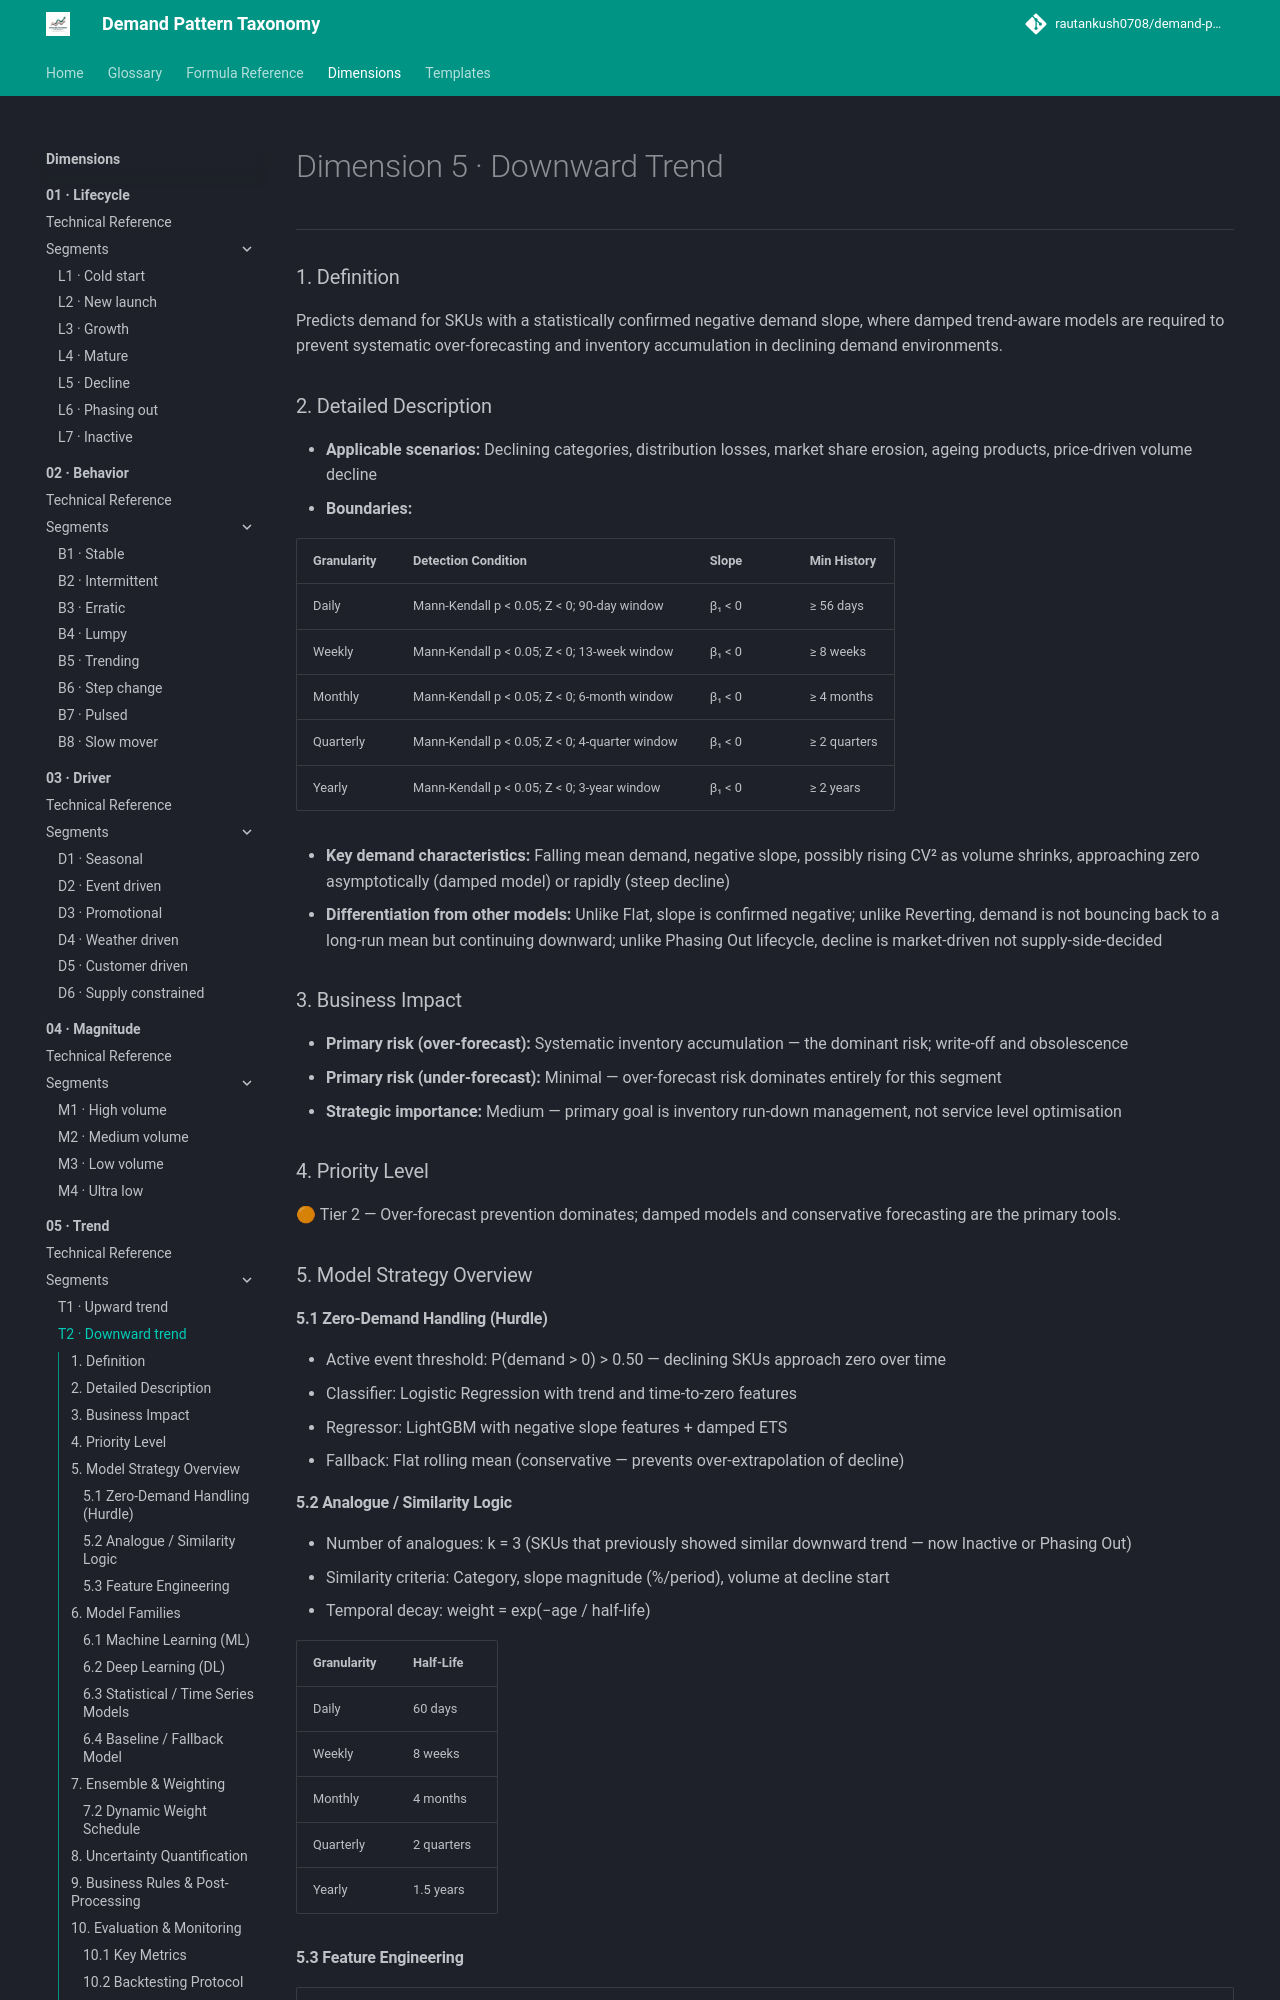

repository: rautankush0708/demand-pattern-taxonomy · page: dimensions/05-trend/t2-downward-trend/index.html · generator: mkdocs

# Dimension 5 · Downward Trend

---

### 1. Definition

Predicts demand for SKUs with a statistically confirmed negative demand slope, where damped trend-aware models are required to prevent systematic over-forecasting and inventory accumulation in declining demand environments.

### 2. Detailed Description

- **Applicable scenarios:** Declining categories, distribution losses, market share erosion, ageing products, price-driven volume decline
- **Boundaries:**

| Granularity | Detection Condition | Slope | Min History |
|---|---|---|---|
| Daily | Mann-Kendall p < 0.05; Z < 0; 90-day window | β₁ < 0 | ≥ 56 days |
| Weekly | Mann-Kendall p < 0.05; Z < 0; 13-week window | β₁ < 0 | ≥ 8 weeks |
| Monthly | Mann-Kendall p < 0.05; Z < 0; 6-month window | β₁ < 0 | ≥ 4 months |
| Quarterly | Mann-Kendall p < 0.05; Z < 0; 4-quarter window | β₁ < 0 | ≥ 2 quarters |
| Yearly | Mann-Kendall p < 0.05; Z < 0; 3-year window | β₁ < 0 | ≥ 2 years |

- **Key demand characteristics:** Falling mean demand, negative slope, possibly rising CV² as volume shrinks, approaching zero asymptotically (damped model) or rapidly (steep decline)
- **Differentiation from other models:** Unlike Flat, slope is confirmed negative; unlike Reverting, demand is not bouncing back to a long-run mean but continuing downward; unlike Phasing Out lifecycle, decline is market-driven not supply-side-decided

### 3. Business Impact

- **Primary risk (over-forecast):** Systematic inventory accumulation — the dominant risk; write-off and obsolescence
- **Primary risk (under-forecast):** Minimal — over-forecast risk dominates entirely for this segment
- **Strategic importance:** Medium — primary goal is inventory run-down management, not service level optimisation

### 4. Priority Level

🟠 Tier 2 — Over-forecast prevention dominates; damped models and conservative forecasting are the primary tools.

### 5. Model Strategy Overview

#### 5.1 Zero-Demand Handling (Hurdle)

- Active event threshold: P(demand > 0) > 0.50 — declining SKUs approach zero over time
- Classifier: Logistic Regression with trend and time-to-zero features
- Regressor: LightGBM with negative slope features + damped ETS
- Fallback: Flat rolling mean (conservative — prevents over-extrapolation of decline)

#### 5.2 Analogue / Similarity Logic

- Number of analogues: k = 3 (SKUs that previously showed similar downward trend — now Inactive or Phasing Out)
- Similarity criteria: Category, slope magnitude (%/period), volume at decline start
- Temporal decay: weight = exp(−age / half-life)

| Granularity | Half-Life |
|---|---|
| Daily | 60 days |
| Weekly | 8 weeks |
| Monthly | 4 months |
| Quarterly | 2 quarters |
| Yearly | 1.5 years |
